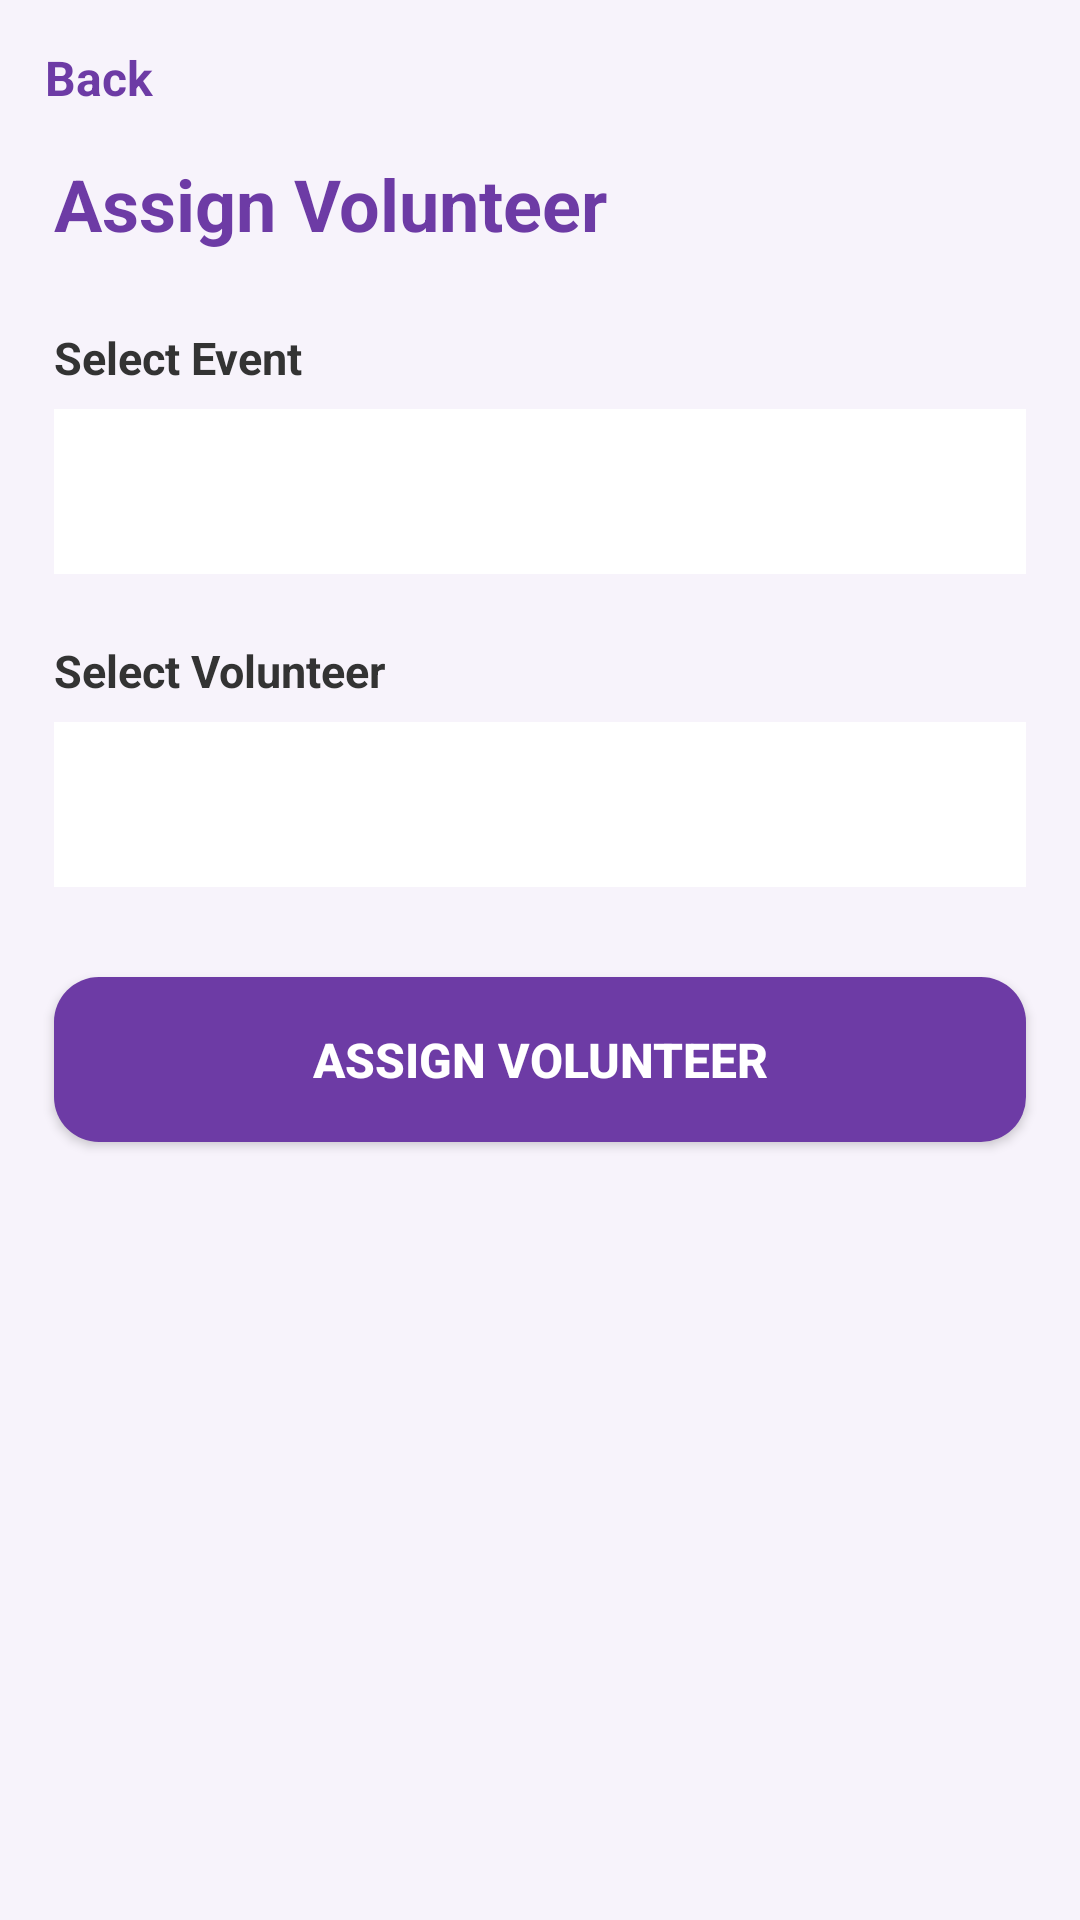

Here is an Android app screen rendered from its layout file. Give the layout XML and the strings, colors and styles it references.
<!-- AndroidManifest.xml: application theme Theme.FestiveHub -->
<!-- res/layout/activity_assign_volunteer.xml -->
<?xml version="1.0" encoding="utf-8"?>
<ScrollView xmlns:android="http://schemas.android.com/apk/res/android"
    android:layout_width="match_parent"
    android:layout_height="match_parent"
    xmlns:tools="http://schemas.android.com/tools"
    android:background="#F7F3FB"
    android:layout_marginTop="25dp"
    android:fillViewport="true"
    tools:context=".AssignVolunteerActivity">

    <LinearLayout
        android:layout_width="match_parent"
        android:layout_height="wrap_content"
        android:orientation="vertical"
        android:paddingBottom="25dp">

        <TextView
            android:id="@+id/txtbackassign"
            android:layout_width="wrap_content"
            android:layout_height="wrap_content"
            android:padding="15dp"
            android:text="Back"
            android:textColor="#6D3BA5"
            android:textSize="16sp"
            android:textStyle="bold">
        </TextView>

        <TextView
            android:layout_width="match_parent"
            android:layout_height="wrap_content"
            android:layout_marginStart="18dp"
            android:layout_marginEnd="18dp"
            android:text="Assign Volunteer"
            android:textColor="#6D3BA5"
            android:textSize="24sp"
            android:textStyle="bold">
        </TextView>

        <TextView
            android:layout_width="match_parent"
            android:layout_height="wrap_content"
            android:layout_marginStart="18dp"
            android:layout_marginTop="25dp"
            android:text="Select Event"
            android:textColor="#333333"
            android:textSize="15sp"
            android:textStyle="bold">
        </TextView>

        <Spinner
            android:id="@+id/spinnerassignevent"
            android:layout_width="match_parent"
            android:layout_height="55dp"
            android:layout_marginStart="18dp"
            android:layout_marginEnd="18dp"
            android:layout_marginTop="7dp"
            android:background="#FFFFFF"
            android:spinnerMode="dialog"
            android:paddingStart="10dp">
        </Spinner>

        <TextView
            android:layout_width="match_parent"
            android:layout_height="wrap_content"
            android:layout_marginStart="18dp"
            android:layout_marginTop="22dp"
            android:text="Select Volunteer"
            android:textColor="#333333"
            android:textSize="15sp"
            android:textStyle="bold">
        </TextView>

        <Spinner
            android:id="@+id/spinnervolunteer"
            android:layout_width="match_parent"
            android:layout_height="55dp"
            android:layout_marginStart="18dp"
            android:layout_marginEnd="18dp"
            android:layout_marginTop="7dp"
            android:background="#FFFFFF"
            android:spinnerMode="dialog"
            android:paddingStart="10dp">
        </Spinner>

        <androidx.appcompat.widget.AppCompatButton
            android:id="@+id/btnvolunteerassign"
            android:layout_width="match_parent"
            android:layout_height="55dp"
            android:layout_marginStart="18dp"
            android:layout_marginEnd="18dp"
            android:layout_marginTop="30dp"
            android:text="Assign Volunteer"
            android:textColor="#FFFFFF"
            android:textSize="16sp"
            android:textStyle="bold"
            android:background="@drawable/custom_button"
            android:backgroundTint="@null">
        </androidx.appcompat.widget.AppCompatButton>

    </LinearLayout>
</ScrollView>
<!-- resources referenced by this layout -->
<resources>
  <!-- drawable custom_button (drawable) -->
  <?xml version="1.0" encoding="utf-8"?>
  <shape xmlns:android="http://schemas.android.com/apk/res/android"
      android:shape="rectangle">
      <solid android:color="#6D3BA5"/>
      <corners android:radius="15dp"/>
  </shape>
  <style name="Theme.FestiveHub" parent="Base.Theme.FestiveHub" />
  <style name="Base.Theme.FestiveHub" parent="Theme.Material3.DayNight.NoActionBar">
          
          
          <item name="android:statusBarColor">#F7F3FB</item>
          <item name="android:windowLightStatusBar">true</item>
      </style>
</resources>
